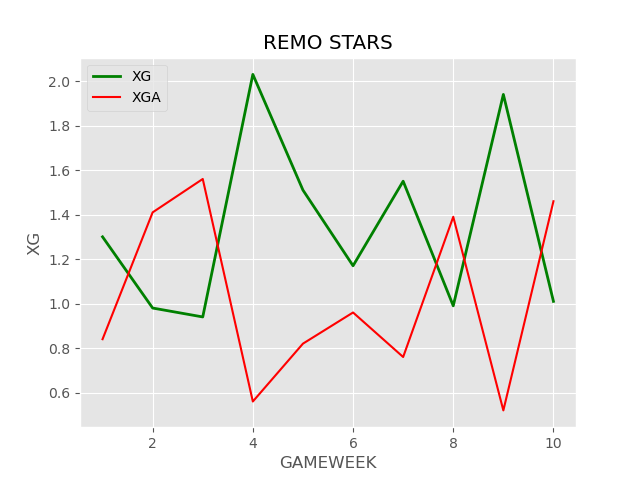

Data behind this chart, as committed beside it:
MATCH DATE, OPPONENT, POSSESSION, TSH, SOT, SOFT, TSHC, TSCOT, TSCOFT, GS, GC, XG, XGA
10-08-2023, ENUGU RANGERS, 58, 8, 5, 3, 14, 5, 9, 2, 1, 1.3, 0.84
10-12-2023, RIVERS UNITED, 54, 8, 1, 7, 6, 4, 2, 0, 2, 0.98, 1.41
10-15-2023, BAYELSA UNITED, 38, 7, 2, 5, 14, 4, 10, 2, 1, 0.94, 1.56
10-22-2023, SPORTING LAGOS, 50, 11, 7, 4, 12, 3, 9, 2, 1, 2.03, 0.56
11-01-2023, SHOOTING STARS, 50, 10, 6, 4, 16, 3, 13, 3, 0, 1.51, 0.82
11-05-2023, BENDEL INSURANCE, 50, 7, 2, 5, 6, 3, 3, 0, 1, 1.17, 0.96
11-13-2023, GOMBE UNITED, 53, 15, 9, 6, 9, 3, 6, 4, 0, 1.55, 0.76
11-19-2023, AKWA UNITED, 54, 10, 3, 7, 11, 6, 5, 2, 3, 0.99, 1.39
11-25-2023, DOMA UNITED, 57, 24, 9, 15, 13, 2, 11, 0, 0, 1.94, 0.52
11-29-2023, ENYIMBA, 37, 6, 2, 4, 17, 7, 10, 1, 0, 1.01, 1.46
, , 62.62, 106, 46, 60, 118, 40, 78, 16, 9, 13.42, 10.28
